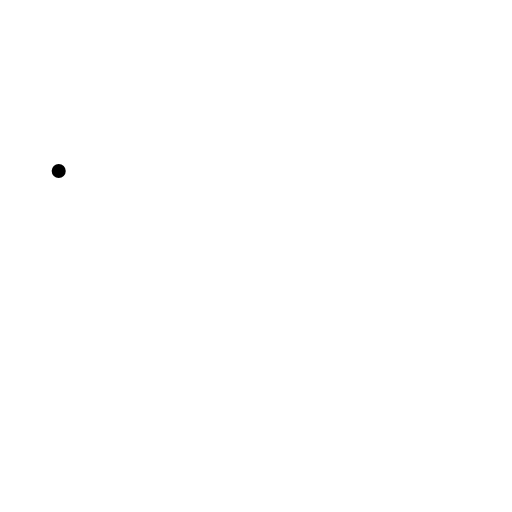
t = 0.00 s
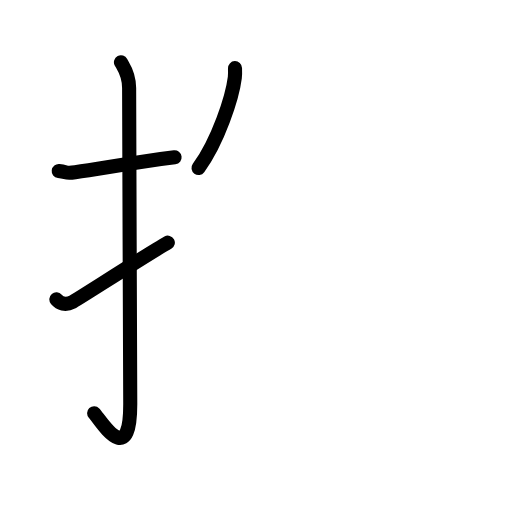
t = 3.63 s
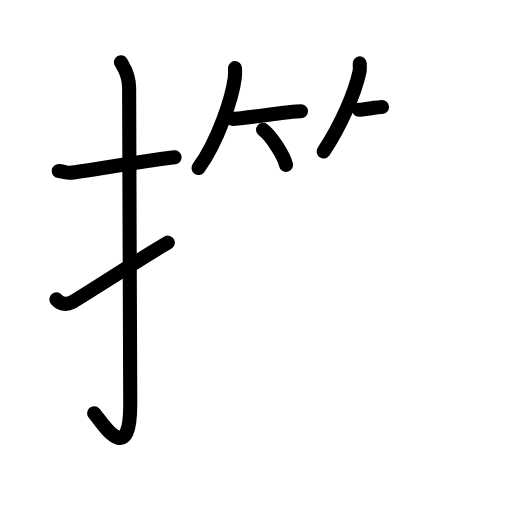
t = 7.25 s
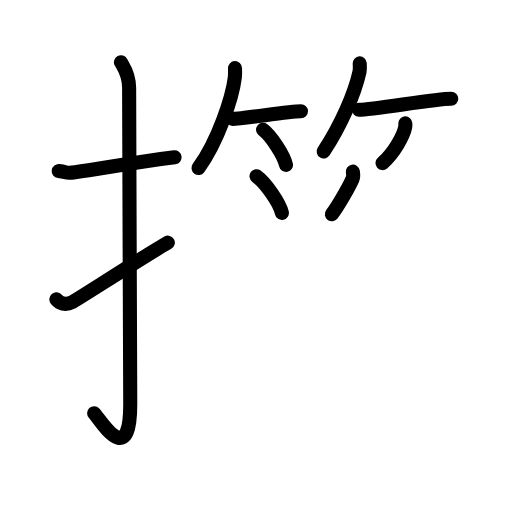
t = 10.88 s
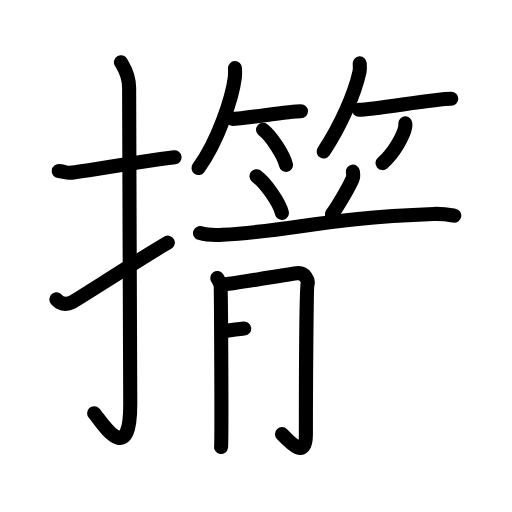
t = 14.25 s
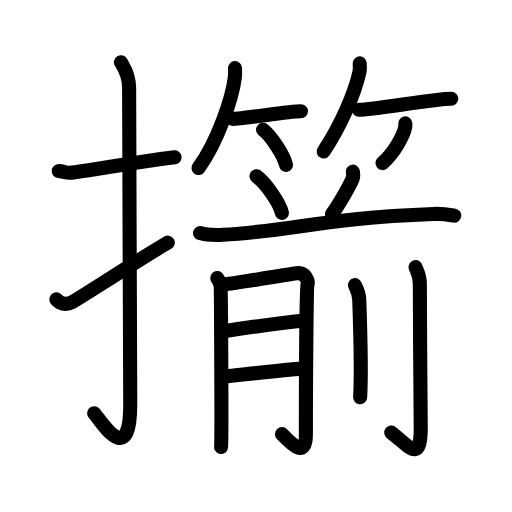
t = 18.00 s

The animated SVG that drew these frames (rendered in a browser with its animation timeline set to each time). Animation: 52 SMIL elements (animate=52); one cycle of 18.00 s.

<?xml version="1.0" encoding="UTF-8"?>
<!--
AniKanjiVG is licensed by CC-BY-SA Paul C. Sommerhoff (https://bitbucket.org/sommerhoff/anikanjivg).
AniKanjiVG uses KanjiVG which is licensed by CC-BY-SA Ulrich Apel (http://kanjivg.tagaini.net).
See also http://creativecommons.org/licenses/by-sa/3.0/
-->
<svg xmlns:kvg='http://kanjivg.tagaini.net' xmlns='http://www.w3.org/2000/svg' width='109' height='109' viewBox='0 0 109 109' style='fill:none;stroke:#000000;stroke-width:3;stroke-linecap:round;stroke-linejoin:round;' id="kvg:kanji_064f6"><g id="kvg:064f6" kvg:element="擶"><g id="kvg:064f6-g1" kvg:element="扌" kvg:variant="true" kvg:original="手" kvg:position="left" kvg:radical="general"><path id="kvg:064f6-s1" kvg:type="㇐" d="M12.5,36.42c2.08,0.25,1.27,0.55,3.5,0.25c5.5-0.75,12-2,21.17-3.17"><animate attributeName="d" begin="0.0s" dur="0.5s" from="M12.5,36.42C12.5,36.42,12.5,36.42,12.5,36.42" to="M12.5,36.42c2.08,0.25,1.27,0.55,3.5,0.25" />
<animate attributeName="d" begin="0.5s" dur="0.5s" from="M12.5,36.42c2.08,0.25,1.27,0.55,3.5,0.25c0,0,0,0,0,0,0" to="M12.5,36.42c2.08,0.25,1.27,0.55,3.5,0.25c5.5-0.75,12-2,21.17-3.17" />
</path>
<path id="kvg:064f6-s2" kvg:type="㇚" d="M25.75,13.25c0.48,0.91,1.74,2.46,1.74,5.47c0,15.09,0.24,55.94,0.24,67.27c0,14.12-6.27,3.5-7.69,1.98"><animate attributeName="d" begin="1.0s" dur="0.3333333333333333s" from="M25.75,13.25C25.75,13.25,25.75,13.25,25.75,13.25" to="M25.75,13.25c0.48,0.91,1.74,2.46,1.74,5.47" />
<animate attributeName="d" begin="1.3333333333333333s" dur="0.3333333333333333s" from="M25.75,13.25c0.48,0.91,1.74,2.46,1.74,5.47c0,0,0,0,0,0,0" to="M25.75,13.25c0.48,0.91,1.74,2.46,1.74,5.47c0,15.09,0.24,55.94,0.24,67.27" />
<animate attributeName="d" begin="1.6666666666666665s" dur="0.3333333333333333s" from="M25.75,13.25c0.48,0.91,1.74,2.46,1.74,5.47c0,15.09,0.24,55.94,0.24,67.27c0,0,0,0,0,0,0" to="M25.75,13.25c0.48,0.91,1.74,2.46,1.74,5.47c0,15.09,0.24,55.94,0.24,67.27c0,14.12-6.27,3.5-7.69,1.98" />
<animate attributeName="d" begin="0s" dur="1.0s" from="M-100,-100" to="M-100,-100" />
</path>
<path id="kvg:064f6-s3" kvg:type="㇀" d="M12,63.73c0.72,0.85,1.85,1.34,3.43,0.56c0.93-0.46,16.35-10.41,20.3-12.63"><animate attributeName="d" begin="2.0s" dur="0.5s" from="M12,63.73C12,63.73,12,63.73,12,63.73" to="M12,63.73c0.72,0.85,1.85,1.34,3.43,0.56" />
<animate attributeName="d" begin="2.5s" dur="0.5s" from="M12,63.73c0.72,0.85,1.85,1.34,3.43,0.56c0,0,0,0,0,0,0" to="M12,63.73c0.72,0.85,1.85,1.34,3.43,0.56c0.93-0.46,16.35-10.41,20.3-12.63" />
<animate attributeName="d" begin="0s" dur="2.0s" from="M-100,-100" to="M-100,-100" />
</path>
</g>
<g id="kvg:064f6-g2" kvg:element="箭" kvg:position="right"><g id="kvg:064f6-g3" kvg:element="竹" kvg:variant="true" kvg:position="top"><g id="kvg:064f6-g4" kvg:position="left"><path id="kvg:064f6-s4" kvg:type="㇒" d="M50.03,14.51c0.02,0.5,0.05,1.29-0.04,2.01c-0.53,4.24-3.57,13.55-7.73,19.25"><animate attributeName="d" begin="3.0s" dur="0.5s" from="M50.03,14.51C50.03,14.51,50.03,14.51,50.03,14.51" to="M50.03,14.51c0.02,0.5,0.05,1.29-0.04,2.01" />
<animate attributeName="d" begin="3.5s" dur="0.5s" from="M50.03,14.51c0.02,0.5,0.05,1.29-0.04,2.01c0,0,0,0,0,0,0" to="M50.03,14.51c0.02,0.5,0.05,1.29-0.04,2.01c-0.53,4.24-3.57,13.55-7.73,19.25" />
<animate attributeName="d" begin="0s" dur="3.0s" from="M-100,-100" to="M-100,-100" />
</path>
<path id="kvg:064f6-s5" kvg:type="㇐b" d="M49.51,25.31c2.48,0,11.77-1.63,14.56-1.63"><animate attributeName="d" begin="4.0s" dur="1.0s" from="M49.51,25.31C49.51,25.31,49.51,25.31,49.51,25.31" to="M49.51,25.31c2.48,0,11.77-1.63,14.56-1.63" />
<animate attributeName="d" begin="0s" dur="4.0s" from="M-100,-100" to="M-100,-100" />
</path>
<path id="kvg:064f6-s6" kvg:type="㇔/㇑" d="M56.01,27.63c1.72,1.32,4.44,5.42,4.87,7.47"><animate attributeName="d" begin="5.0s" dur="1.0s" from="M56.01,27.63C56.01,27.63,56.01,27.63,56.01,27.63" to="M56.01,27.63c1.72,1.32,4.44,5.42,4.87,7.47" />
<animate attributeName="d" begin="0s" dur="5.0s" from="M-100,-100" to="M-100,-100" />
</path>
</g>
<g id="kvg:064f6-g5" kvg:position="right"><path id="kvg:064f6-s7" kvg:type="㇒" d="M76.58,13.5c0.02,0.44,0.09,1.15-0.04,1.77c-1.03,4.64-3.87,11.27-7.63,16.98"><animate attributeName="d" begin="6.0s" dur="0.5s" from="M76.58,13.5C76.58,13.5,76.58,13.5,76.58,13.5" to="M76.58,13.5c0.02,0.44,0.09,1.15-0.04,1.77" />
<animate attributeName="d" begin="6.5s" dur="0.5s" from="M76.58,13.5c0.02,0.44,0.09,1.15-0.04,1.77c0,0,0,0,0,0,0" to="M76.58,13.5c0.02,0.44,0.09,1.15-0.04,1.77c-1.03,4.64-3.87,11.27-7.63,16.98" />
<animate attributeName="d" begin="0s" dur="6.0s" from="M-100,-100" to="M-100,-100" />
</path>
<path id="kvg:064f6-s8" kvg:type="㇐b" d="M76.41,23.36c3.17,0,16.1-2.35,19.66-2.35"><animate attributeName="d" begin="7.0s" dur="1.0s" from="M76.41,23.36C76.41,23.36,76.41,23.36,76.41,23.36" to="M76.41,23.36c3.17,0,16.1-2.35,19.66-2.35" />
<animate attributeName="d" begin="0s" dur="7.0s" from="M-100,-100" to="M-100,-100" />
</path>
<path id="kvg:064f6-s9" kvg:type="㇒/㇚" d="M86.29,26.27c0.01,0.2,0.03,0.51-0.03,0.8c-0.33,1.69-2.23,5.38-4.83,7.65"><animate attributeName="d" begin="8.0s" dur="0.5s" from="M86.29,26.27C86.29,26.27,86.29,26.27,86.29,26.27" to="M86.29,26.27c0.01,0.2,0.03,0.51-0.03,0.8" />
<animate attributeName="d" begin="8.5s" dur="0.5s" from="M86.29,26.27c0.01,0.2,0.03,0.51-0.03,0.8c0,0,0,0,0,0,0" to="M86.29,26.27c0.01,0.2,0.03,0.51-0.03,0.8c-0.33,1.69-2.23,5.38-4.83,7.65" />
<animate attributeName="d" begin="0s" dur="8.0s" from="M-100,-100" to="M-100,-100" />
</path>
</g>
</g>
<g id="kvg:064f6-g6" kvg:element="前" kvg:position="bottom"><g id="kvg:064f6-g7" kvg:position="top"><path id="kvg:064f6-s10" kvg:type="㇔" d="M54.61,37.52c1.91,1.38,4.92,5.66,5.4,7.8"><animate attributeName="d" begin="9.0s" dur="1.0s" from="M54.61,37.52C54.61,37.52,54.61,37.52,54.61,37.52" to="M54.61,37.52c1.91,1.38,4.92,5.66,5.4,7.8" />
<animate attributeName="d" begin="0s" dur="9.0s" from="M-100,-100" to="M-100,-100" />
</path>
<path id="kvg:064f6-s11" kvg:type="㇒" d="M75.12,36.54c0.07,0.42,0.06,1.26-0.07,1.57c-0.89,1.98-3.13,5.81-4.4,7.51"><animate attributeName="d" begin="10.0s" dur="0.5s" from="M75.12,36.54C75.12,36.54,75.12,36.54,75.12,36.54" to="M75.12,36.54c0.07,0.42,0.06,1.26-0.07,1.57" />
<animate attributeName="d" begin="10.5s" dur="0.5s" from="M75.12,36.54c0.07,0.42,0.06,1.26-0.07,1.57c0,0,0,0,0,0,0" to="M75.12,36.54c0.07,0.42,0.06,1.26-0.07,1.57c-0.89,1.98-3.13,5.81-4.4,7.51" />
<animate attributeName="d" begin="0s" dur="10.0s" from="M-100,-100" to="M-100,-100" />
</path>
<path id="kvg:064f6-s12" kvg:type="㇐" d="M42.59,49.62c1.25,0.37,3.55,0.44,4.8,0.37c15.68-0.87,21.27-3.61,44.94-4.44c2.08-0.07,3.34,0.18,4.38,0.36"><animate attributeName="d" begin="11.0s" dur="0.3333333333333333s" from="M42.59,49.62C42.59,49.62,42.59,49.62,42.59,49.62" to="M42.59,49.62c1.25,0.37,3.55,0.44,4.8,0.37" />
<animate attributeName="d" begin="11.333333333333334s" dur="0.3333333333333333s" from="M42.59,49.62c1.25,0.37,3.55,0.44,4.8,0.37c0,0,0,0,0,0,0" to="M42.59,49.62c1.25,0.37,3.55,0.44,4.8,0.37c15.68-0.87,21.27-3.61,44.94-4.44" />
<animate attributeName="d" begin="11.666666666666666s" dur="0.3333333333333333s" from="M42.59,49.62c1.25,0.37,3.55,0.44,4.8,0.37c15.68-0.87,21.27-3.61,44.94-4.44c0,0,0,0,0,0,0" to="M42.59,49.62c1.25,0.37,3.55,0.44,4.8,0.37c15.68-0.87,21.27-3.61,44.94-4.44c2.08-0.07,3.34,0.18,4.38,0.36" />
<animate attributeName="d" begin="0s" dur="11.0s" from="M-100,-100" to="M-100,-100" />
</path>
</g>
<g id="kvg:064f6-g8" kvg:position="bottom"><g id="kvg:064f6-g9" kvg:element="月"><path id="kvg:064f6-s13" kvg:type="㇒" d="M46.26,59.19c0.35,0.49,0.58,0.99,0.69,1.48c0.11,0.5,0.28,33.38,0.11,34.48"><animate attributeName="d" begin="12.0s" dur="0.5s" from="M46.26,59.19C46.26,59.19,46.26,59.19,46.26,59.19" to="M46.26,59.19c0.35,0.49,0.58,0.99,0.69,1.48" />
<animate attributeName="d" begin="12.5s" dur="0.5s" from="M46.26,59.19c0.35,0.49,0.58,0.99,0.69,1.48c0,0,0,0,0,0,0" to="M46.26,59.19c0.35,0.49,0.58,0.99,0.69,1.48c0.11,0.5,0.28,33.38,0.11,34.48" />
<animate attributeName="d" begin="0s" dur="12.0s" from="M-100,-100" to="M-100,-100" />
</path>
<path id="kvg:064f6-s14" kvg:type="㇆a" d="M48.04,60.52c1.38-0.12,14.09-2.21,15.12-2.34c1.85-0.25,2.54,1.61,2.31,2.34c-0.22,0.71-0.35,22.04-0.35,32.04c0,5.19-3.15,1.89-5.09-0.14"><animate attributeName="d" begin="13.0s" dur="0.25s" from="M48.04,60.52C48.04,60.52,48.04,60.52,48.04,60.52" to="M48.04,60.52c1.38-0.12,14.09-2.21,15.12-2.34" />
<animate attributeName="d" begin="13.25s" dur="0.25s" from="M48.04,60.52c1.38-0.12,14.09-2.21,15.12-2.34c0,0,0,0,0,0,0" to="M48.04,60.52c1.38-0.12,14.09-2.21,15.12-2.34c1.85-0.25,2.54,1.61,2.31,2.34" />
<animate attributeName="d" begin="13.5s" dur="0.25s" from="M48.04,60.52c1.38-0.12,14.09-2.21,15.12-2.34c1.85-0.25,2.54,1.61,2.31,2.34c0,0,0,0,0,0,0" to="M48.04,60.52c1.38-0.12,14.09-2.21,15.12-2.34c1.85-0.25,2.54,1.61,2.31,2.34c-0.22,0.71-0.35,22.04-0.35,32.04" />
<animate attributeName="d" begin="13.75s" dur="0.25s" from="M48.04,60.52c1.38-0.12,14.09-2.21,15.12-2.34c1.85-0.25,2.54,1.61,2.31,2.34c-0.22,0.71-0.35,22.04-0.35,32.04c0,0,0,0,0,0,0" to="M48.04,60.52c1.38-0.12,14.09-2.21,15.12-2.34c1.85-0.25,2.54,1.61,2.31,2.34c-0.22,0.71-0.35,22.04-0.35,32.04c0,5.19-3.15,1.89-5.09-0.14" />
<animate attributeName="d" begin="0s" dur="13.0s" from="M-100,-100" to="M-100,-100" />
</path>
<path id="kvg:064f6-s15" kvg:type="㇐a" d="M47.65,70.53c4.73-0.74,13.25-1.93,17.4-2.3"><animate attributeName="d" begin="14.0s" dur="1.0s" from="M47.65,70.53C47.65,70.53,47.65,70.53,47.65,70.53" to="M47.65,70.53c4.73-0.74,13.25-1.93,17.4-2.3" />
<animate attributeName="d" begin="0s" dur="14.0s" from="M-100,-100" to="M-100,-100" />
</path>
<path id="kvg:064f6-s16" kvg:type="㇐a" d="M47.6,80.2c3.69-0.37,12.55-1.48,16.82-1.73"><animate attributeName="d" begin="15.0s" dur="1.0s" from="M47.6,80.2C47.6,80.2,47.6,80.2,47.6,80.2" to="M47.6,80.2c3.69-0.37,12.55-1.48,16.82-1.73" />
<animate attributeName="d" begin="0s" dur="15.0s" from="M-100,-100" to="M-100,-100" />
</path>
</g>
<g id="kvg:064f6-g10" kvg:element="刂" kvg:variant="true" kvg:original="刀"><path id="kvg:064f6-s17" kvg:type="㇑" d="M75.57,60.7c0.06,0.27,0.85,1.4,0.91,3.11c0.29,8.2,0.36,17.97,0.19,20.76"><animate attributeName="d" begin="16.0s" dur="0.5s" from="M75.57,60.7C75.57,60.7,75.57,60.7,75.57,60.7" to="M75.57,60.7c0.06,0.27,0.85,1.4,0.91,3.11" />
<animate attributeName="d" begin="16.5s" dur="0.5s" from="M75.57,60.7c0.06,0.27,0.85,1.4,0.91,3.11c0,0,0,0,0,0,0" to="M75.57,60.7c0.06,0.27,0.85,1.4,0.91,3.11c0.29,8.2,0.36,17.97,0.19,20.76" />
<animate attributeName="d" begin="0s" dur="16.0s" from="M-100,-100" to="M-100,-100" />
</path>
<path id="kvg:064f6-s18" kvg:type="㇚" d="M88.47,56.88c0.06,0.31,0.91,1.6,0.91,3.55c0,9.54,0.19,27.48,0.19,30.67c0,7.77-2.55,3.81-6.28,0.98"><animate attributeName="d" begin="17.0s" dur="0.3333333333333333s" from="M88.47,56.88C88.47,56.88,88.47,56.88,88.47,56.88" to="M88.47,56.88c0.06,0.31,0.91,1.6,0.91,3.55" />
<animate attributeName="d" begin="17.333333333333332s" dur="0.3333333333333333s" from="M88.47,56.88c0.06,0.31,0.91,1.6,0.91,3.55c0,0,0,0,0,0,0" to="M88.47,56.88c0.06,0.31,0.91,1.6,0.91,3.55c0,9.54,0.19,27.48,0.19,30.67" />
<animate attributeName="d" begin="17.666666666666668s" dur="0.3333333333333333s" from="M88.47,56.88c0.06,0.31,0.91,1.6,0.91,3.55c0,9.54,0.19,27.48,0.19,30.67c0,0,0,0,0,0,0" to="M88.47,56.88c0.06,0.31,0.91,1.6,0.91,3.55c0,9.54,0.19,27.48,0.19,30.67c0,7.77-2.55,3.81-6.28,0.98" />
<animate attributeName="d" begin="0s" dur="17.0s" from="M-100,-100" to="M-100,-100" />
</path>
</g>
</g>
</g>
</g>
</g>
</svg>
